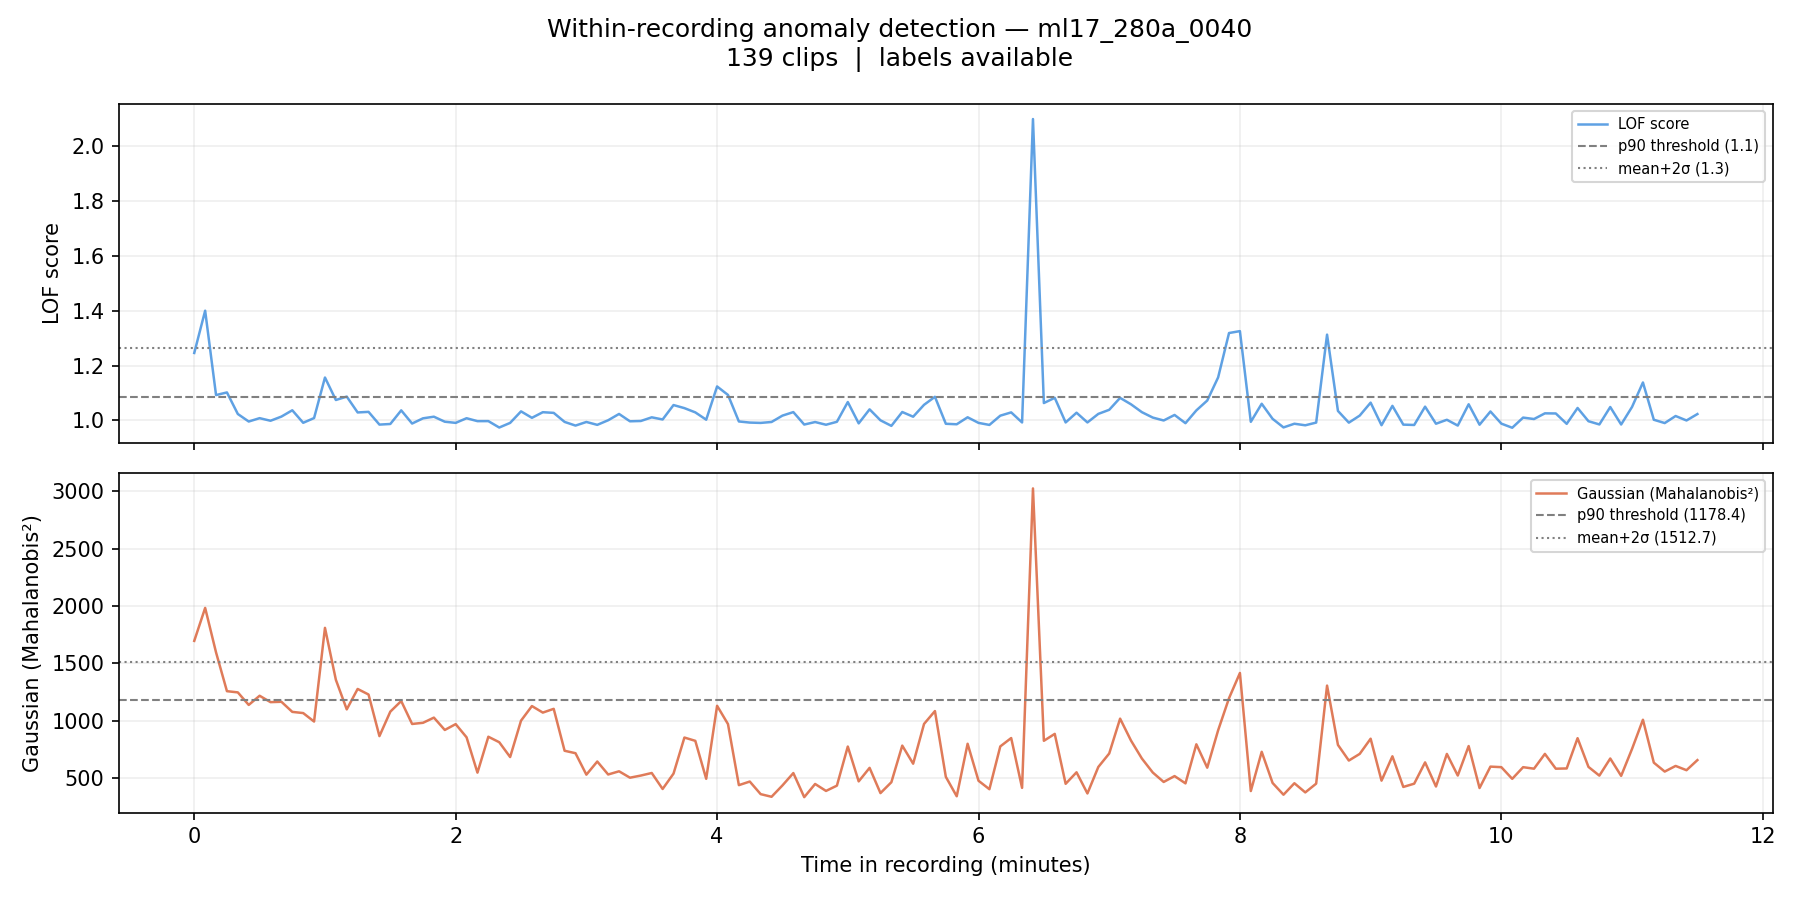

Data behind this chart, as committed beside it:
filename, chunk_idx, time_start_s, time_end_s, time_start_min, time_end_min, label, score_lof, score_gaussian, pred_lof_p90, pred_gauss_p90, pred_lof_ms2, pred_gauss_ms2
ml17_280a_0040_chunk0000.wav, 0, 0.0, 5.0, 0.0, 0.083, 0, 1.246, 1697, 1, 1, 0, 1
ml17_280a_0040_chunk0001.wav, 1, 5.0, 10.0, 0.083, 0.167, 0, 1.4, 1983, 1, 1, 1, 1
ml17_280a_0040_chunk0002.wav, 2, 10.0, 15.0, 0.167, 0.25, 0, 1.092, 1596, 1, 1, 0, 1
ml17_280a_0040_chunk0003.wav, 3, 15.0, 20.0, 0.25, 0.333, 0, 1.102, 1259, 1, 1, 0, 0
ml17_280a_0040_chunk0004.wav, 4, 20.0, 25.0, 0.333, 0.417, 0, 1.024, 1249, 0, 1, 0, 0
ml17_280a_0040_chunk0005.wav, 5, 25.0, 30.0, 0.417, 0.5, 0, 0.9961, 1140, 0, 0, 0, 0
ml17_280a_0040_chunk0006.wav, 6, 30.0, 35.0, 0.5, 0.583, 0, 1.008, 1219, 0, 1, 0, 0
ml17_280a_0040_chunk0007.wav, 7, 35.0, 40.0, 0.583, 0.667, 0, 0.9989, 1164, 0, 0, 0, 0
ml17_280a_0040_chunk0008.wav, 8, 40.0, 45.0, 0.667, 0.75, 0, 1.014, 1167, 0, 0, 0, 0
ml17_280a_0040_chunk0009.wav, 9, 45.0, 50.0, 0.75, 0.833, 0, 1.037, 1079, 0, 0, 0, 0
ml17_280a_0040_chunk0010.wav, 10, 50.0, 55.0, 0.833, 0.917, 0, 0.9915, 1069, 0, 0, 0, 0
ml17_280a_0040_chunk0011.wav, 11, 55.0, 60.0, 0.917, 1.0, 0, 1.009, 995, 0, 0, 0, 0
ml17_280a_0040_chunk0012.wav, 12, 60.0, 65.0, 1.0, 1.083, 0, 1.156, 1810, 1, 1, 0, 1
ml17_280a_0040_chunk0013.wav, 13, 65.0, 70.0, 1.083, 1.167, 0, 1.075, 1358, 0, 1, 0, 0
ml17_280a_0040_chunk0014.wav, 14, 70.0, 75.0, 1.167, 1.25, 0, 1.087, 1101, 1, 0, 0, 0
ml17_280a_0040_chunk0015.wav, 15, 75.0, 80.0, 1.25, 1.333, 0, 1.029, 1278, 0, 1, 0, 0
ml17_280a_0040_chunk0016.wav, 16, 80.0, 85.0, 1.333, 1.417, 0, 1.031, 1230, 0, 1, 0, 0
ml17_280a_0040_chunk0017.wav, 17, 85.0, 90.0, 1.417, 1.5, 0, 0.985, 868.3, 0, 0, 0, 0
ml17_280a_0040_chunk0018.wav, 18, 90.0, 95.0, 1.5, 1.583, 0, 0.9872, 1081, 0, 0, 0, 0
ml17_280a_0040_chunk0019.wav, 19, 95.0, 100.0, 1.583, 1.667, 0, 1.037, 1173, 0, 0, 0, 0
ml17_280a_0040_chunk0020.wav, 20, 100.0, 105.0, 1.667, 1.75, 0, 0.9888, 974, 0, 0, 0, 0
ml17_280a_0040_chunk0021.wav, 21, 105.0, 110.0, 1.75, 1.833, 0, 1.008, 984, 0, 0, 0, 0
ml17_280a_0040_chunk0022.wav, 22, 110.0, 115.0, 1.833, 1.917, 0, 1.014, 1029, 0, 0, 0, 0
ml17_280a_0040_chunk0023.wav, 23, 115.0, 120.0, 1.917, 2.0, 0, 0.9954, 921.8, 0, 0, 0, 0
ml17_280a_0040_chunk0024.wav, 24, 120.0, 125.0, 2.0, 2.083, 0, 0.9912, 972.6, 0, 0, 0, 0
ml17_280a_0040_chunk0025.wav, 25, 125.0, 130.0, 2.083, 2.167, 0, 1.008, 857.8, 0, 0, 0, 0
ml17_280a_0040_chunk0026.wav, 26, 130.0, 135.0, 2.167, 2.25, 0, 0.9975, 550.5, 0, 0, 0, 0
ml17_280a_0040_chunk0027.wav, 27, 135.0, 140.0, 2.25, 2.333, 0, 0.9976, 862.9, 0, 0, 0, 0
ml17_280a_0040_chunk0028.wav, 28, 140.0, 145.0, 2.333, 2.417, 0, 0.9743, 815.2, 0, 0, 0, 0
ml17_280a_0040_chunk0029.wav, 29, 145.0, 150.0, 2.417, 2.5, 0, 0.9912, 686.3, 0, 0, 0, 0
ml17_280a_0040_chunk0030.wav, 30, 150.0, 155.0, 2.5, 2.583, 0, 1.033, 1003, 0, 0, 0, 0
ml17_280a_0040_chunk0031.wav, 31, 155.0, 160.0, 2.583, 2.667, 0, 1.01, 1130, 0, 0, 0, 0
ml17_280a_0040_chunk0032.wav, 32, 160.0, 165.0, 2.667, 2.75, 0, 1.03, 1073, 0, 0, 0, 0
ml17_280a_0040_chunk0033.wav, 33, 165.0, 170.0, 2.75, 2.833, 0, 1.028, 1106, 0, 0, 0, 0
ml17_280a_0040_chunk0034.wav, 34, 170.0, 175.0, 2.833, 2.917, 0, 0.9947, 741, 0, 0, 0, 0
ml17_280a_0040_chunk0035.wav, 35, 175.0, 180.0, 2.917, 3.0, 0, 0.9814, 719.7, 0, 0, 0, 0
ml17_280a_0040_chunk0036.wav, 36, 180.0, 185.0, 3.0, 3.083, 0, 0.9945, 533.1, 0, 0, 0, 0
ml17_280a_0040_chunk0037.wav, 37, 185.0, 190.0, 3.083, 3.167, 0, 0.984, 647.4, 0, 0, 0, 0
ml17_280a_0040_chunk0038.wav, 38, 190.0, 195.0, 3.167, 3.25, 0, 1.001, 534.5, 0, 0, 0, 0
ml17_280a_0040_chunk0039.wav, 39, 195.0, 200.0, 3.25, 3.333, 0, 1.024, 562.5, 0, 0, 0, 0
ml17_280a_0040_chunk0040.wav, 40, 200.0, 205.0, 3.333, 3.417, 0, 0.997, 506.8, 0, 0, 0, 0
ml17_280a_0040_chunk0041.wav, 41, 205.0, 210.0, 3.417, 3.5, 0, 0.9981, 525.3, 0, 0, 0, 0
ml17_280a_0040_chunk0042.wav, 42, 210.0, 215.0, 3.5, 3.583, 0, 1.011, 547.6, 0, 0, 0, 0
ml17_280a_0040_chunk0043.wav, 43, 215.0, 220.0, 3.583, 3.667, 0, 1.004, 408.6, 0, 0, 0, 0
ml17_280a_0040_chunk0044.wav, 44, 220.0, 225.0, 3.667, 3.75, 0, 1.056, 542.3, 0, 0, 0, 0
ml17_280a_0040_chunk0045.wav, 45, 225.0, 230.0, 3.75, 3.833, 0, 1.045, 855.9, 0, 0, 0, 0
ml17_280a_0040_chunk0046.wav, 46, 230.0, 235.0, 3.833, 3.917, 0, 1.029, 827.2, 0, 0, 0, 0
ml17_280a_0040_chunk0047.wav, 47, 235.0, 240.0, 3.917, 4.0, 0, 1.003, 497.1, 0, 0, 0, 0
ml17_280a_0040_chunk0048.wav, 48, 240.0, 245.0, 4.0, 4.083, 0, 1.124, 1132, 1, 0, 0, 0
ml17_280a_0040_chunk0049.wav, 49, 245.0, 250.0, 4.083, 4.167, 0, 1.093, 972.8, 1, 0, 0, 0
ml17_280a_0040_chunk0050.wav, 50, 250.0, 255.0, 4.167, 4.25, 0, 0.9964, 441.9, 0, 0, 0, 0
ml17_280a_0040_chunk0051.wav, 51, 255.0, 260.0, 4.25, 4.333, 0, 0.9923, 473.2, 0, 0, 0, 0
ml17_280a_0040_chunk0052.wav, 52, 260.0, 265.0, 4.333, 4.417, 0, 0.9911, 363.7, 0, 0, 0, 0
ml17_280a_0040_chunk0053.wav, 53, 265.0, 270.0, 4.417, 4.5, 0, 0.9945, 340.8, 0, 0, 0, 0
ml17_280a_0040_chunk0054.wav, 54, 270.0, 275.0, 4.5, 4.583, 0, 1.018, 439.4, 0, 0, 0, 0
ml17_280a_0040_chunk0055.wav, 55, 275.0, 280.0, 4.583, 4.667, 0, 1.03, 547, 0, 0, 0, 0
ml17_280a_0040_chunk0056.wav, 56, 280.0, 285.0, 4.667, 4.75, 0, 0.9851, 337.5, 0, 0, 0, 0
ml17_280a_0040_chunk0057.wav, 57, 285.0, 290.0, 4.75, 4.833, 0, 0.9943, 452.2, 0, 0, 0, 0
ml17_280a_0040_chunk0058.wav, 58, 290.0, 295.0, 4.833, 4.917, 0, 0.9844, 391.7, 0, 0, 0, 0
ml17_280a_0040_chunk0059.wav, 59, 295.0, 300.0, 4.917, 5.0, 0, 0.9952, 437.6, 0, 0, 0, 0
... 79 more rows
